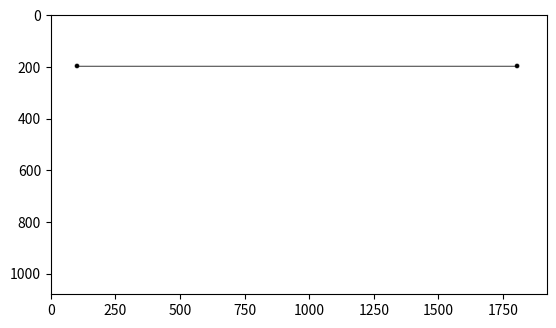

Recreate this plot in Python.
import numpy as np
import matplotlib.pyplot as plt

# USER ENTRIES: The user informs the coordinates of the two points for the line
x1 = 100
y1 = 200
x2 = 1800
y2 = 200

# The user decides the line width
lw = int(3)

# Calculate the half line width
hw = int(lw / 2)

# Setting the size of the canvas
col = int(1920)
row = int(1080)
print('col, row =', col, ',', row)

# Preparing the black canvas
Gambar = np.zeros((row, col, 3), dtype=np.uint8)

Gambar[:, :, :] = 255  # changing color to white

# Calculate the slope of the line (horizontal line has slope 0)
m = 0

# Calculate the y-intercept of the line
c = y1 + hw

# Draw the line
x_start = min(x1, x2)
x_end = max(x1, x2)
for x in range(x_start, x_end + 1):
    y = int(m * x + c)
    for i in range(y - hw, y + hw + 1):
        for j in range(x - hw, x + hw + 1):
            if 0 <= i < row and 0 <= j < col:
                Gambar[i, j, :] = 0

# Draw the additional points
x3 = 100
y3 = 200
x4 = 1800
y4 = 200

point_radius = int(lw * 3)  # Adjust the size of the points based on the line width

for i in range(x3 - point_radius, x3 + point_radius + 1):
    for j in range(y3 - point_radius, y3 + point_radius + 1):
        if (i - x3) ** 2 + (j - y3) ** 2 <= point_radius ** 2:
            if 0 <= i < col and 0 <= j < row:
                Gambar[j, i, :] = 0

for i in range(x4 - point_radius, x4 + point_radius + 1):
    for j in range(y4 - point_radius, y4 + point_radius + 1):
        if (i - x4) ** 2 + (j - y4) ** 2 <= point_radius ** 2:
            if 0 <= i < col and 0 <= j < row:
                Gambar[j, i, :] = 0

plt.figure()
plt.imshow(Gambar)
plt.show()